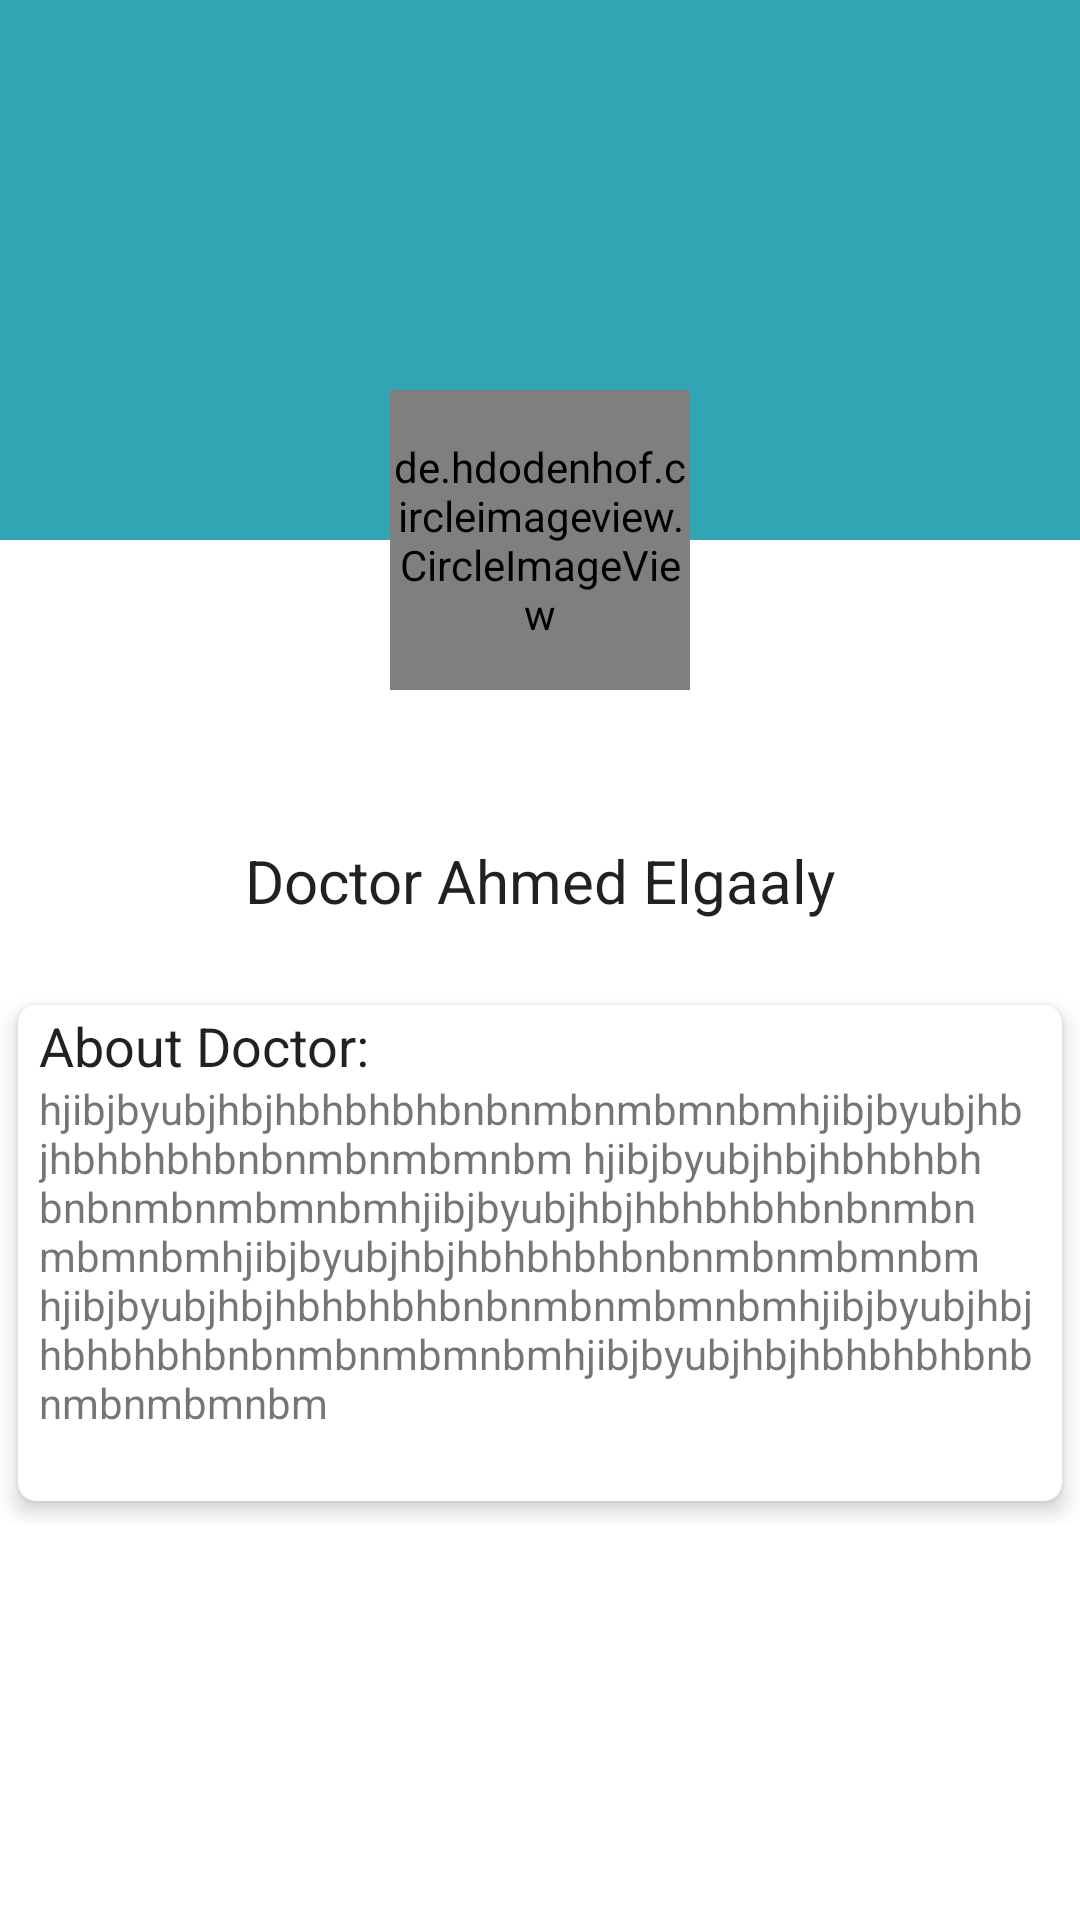

Android layout source for this screen:
<!-- AndroidManifest.xml: application theme AppTheme -->
<!-- res/layout/activity_about_doctor.xml -->
<?xml version="1.0" encoding="utf-8"?>
<androidx.coordinatorlayout.widget.CoordinatorLayout
    xmlns:android="http://schemas.android.com/apk/res/android"
    xmlns:app="http://schemas.android.com/apk/res-auto"
    xmlns:tools="http://schemas.android.com/tools"
    android:layout_width="match_parent"
    android:layout_height="match_parent"
    tools:context=".aboutDoctor.AboutDoctorActivity"
    android:fitsSystemWindows="true">
    <com.google.android.material.appbar.AppBarLayout
        android:id="@+id/app_bar"
        android:layout_width="match_parent"
        android:layout_height="180dp"
        android:background="#32A5B4"
        android:fitsSystemWindows="true"
        android:theme="@style/AppTheme.AppBarOverlay">
        <com.google.android.material.appbar.CollapsingToolbarLayout
            android:id="@+id/toolbar_layout"
            android:layout_width="match_parent"
            android:layout_height="match_parent"
            android:fitsSystemWindows="true"
            app:contentScrim="?attr/colorPrimary"
            app:layout_scrollFlags="scroll|exitUntilCollapsed">
        </com.google.android.material.appbar.CollapsingToolbarLayout>
    </com.google.android.material.appbar.AppBarLayout>

    <androidx.core.widget.NestedScrollView
        xmlns:android="http://schemas.android.com/apk/res/android"
        xmlns:app="http://schemas.android.com/apk/res-auto"
        xmlns:tools="http://schemas.android.com/tools"
        android:id="@+id/s"
        android:layout_width="match_parent"
        android:layout_height="match_parent"
        app:layout_behavior="@string/appbar_scrolling_view_behavior">

        <LinearLayout
            android:layout_width="match_parent"
            android:layout_height="match_parent"
            android:gravity="center"
            android:layout_marginTop="70sp"
            android:orientation="vertical">

            <TextView
                style="@style/TextAppearance.AppCompat.Large"
                android:layout_width="match_parent"
                android:layout_height="wrap_content"
                android:gravity="center"
                android:layout_marginTop="30dp"
                android:text="Doctor Ahmed Elgaaly"
                android:textSize="20sp" />

            <androidx.cardview.widget.CardView
                android:id="@+id/about_card"
                android:layout_width="match_parent"
                android:layout_height="wrap_content"
                android:clickable="true"
                android:layout_marginTop="20dp"
                android:foreground="?android:attr/selectableItemBackground"
                app:cardCornerRadius="6dp"
                app:cardElevation="4sp"
                app:cardUseCompatPadding="true">


                <LinearLayout
                    android:layout_width="match_parent"
                    android:layout_height="wrap_content"
                    android:orientation="vertical"
                    android:paddingBottom="7dp"
                    android:paddingLeft="7dp"
                    android:paddingRight="7dp"
                    android:paddingTop="4dp">

                    <TextView
                        style="@android:style/TextAppearance.Medium"
                        android:layout_width="match_parent"
                        android:layout_height="wrap_content"
                        android:includeFontPadding="false"
                        android:lines="1"
                        android:text="About Doctor:" />

                    <TextView
                        android:layout_width="match_parent"
                        android:layout_height="wrap_content"
                        android:lines="8"
                        android:text="hjibjbyubjhbjhbhbhbhbnbnmbnmbmnbmhjibjbyubjhbjhbhbhbhbnbnmbnmbmnbm
hjibjbyubjhbjhbhbhbhbnbnmbnmbmnbmhjibjbyubjhbjhbhbhbhbnbnmbnmbmnbmhjibjbyubjhbjhbhbhbhbnbnmbnmbmnbm
hjibjbyubjhbjhbhbhbhbnbnmbnmbmnbmhjibjbyubjhbjhbhbhbhbnbnmbnmbmnbmhjibjbyubjhbjhbhbhbhbnbnmbnmbmnbm
" />
                </LinearLayout>
            </androidx.cardview.widget.CardView>

        </LinearLayout>

    </androidx.core.widget.NestedScrollView>

    <de.hdodenhof.circleimageview.CircleImageView
        xmlns:app="http://schemas.android.com/apk/res-auto"
        android:id="@+id/meal_image_order"
        android:layout_width="100dp"
        android:layout_height="100dp"
        android:layout_alignParentLeft="true"
        android:layout_alignParentTop="true"
        android:src="@drawable/doc5"
        app:layout_anchor="@id/app_bar"
        app:layout_anchorGravity="bottom|center"
        android:visibility="visible"/>

</androidx.coordinatorlayout.widget.CoordinatorLayout>
<!-- resources referenced by this layout -->
<resources>
  <!-- drawable doc5: jpg bitmap (drawable, 65898 bytes) -->
  <style name="AppTheme" parent="Theme.MaterialComponents.Light.NoActionBar">
          
          <item name="colorPrimary">@color/colorPrimary</item>
          <item name="colorPrimaryDark">#32A5B4</item>
          <item name="colorAccent">@color/colorAccent</item>
          <item name="coordinatorLayoutStyle">@style/Widget.Support.CoordinatorLayout</item>
      </style>
  <color name="colorPrimary">#3F51B5</color>
  <color name="colorAccent">#32A5B4</color>
</resources>
